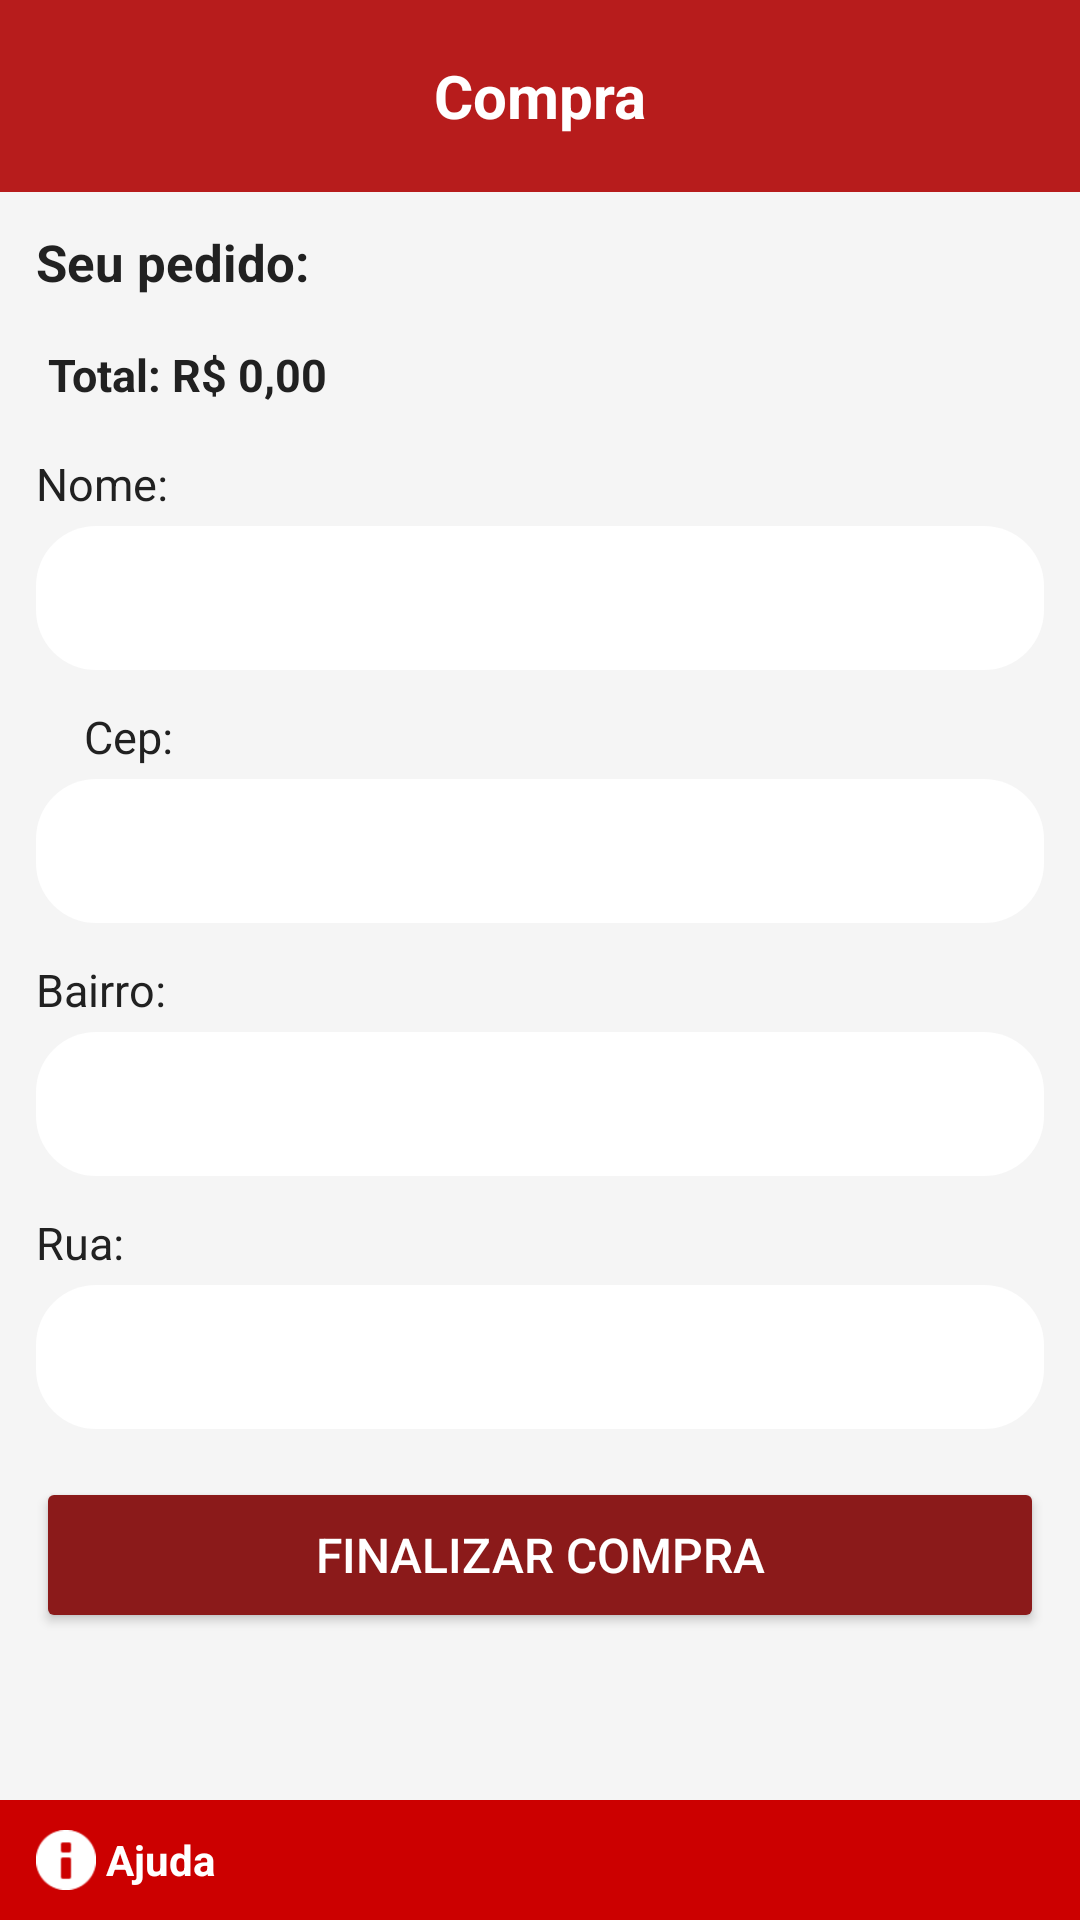

Produce the Android XML layout that renders to this screen, including the resource entries it uses.
<!-- AndroidManifest.xml: application theme Theme.TechShop_P1_Grupo9 -->
<!-- res/layout/fragment_compra.xml -->
<?xml version="1.0" encoding="utf-8"?>
<LinearLayout xmlns:android="http://schemas.android.com/apk/res/android"
    android:layout_width="match_parent"
    android:layout_height="match_parent"
    android:orientation="vertical"
    android:background="#F5F5F5">

    
    <LinearLayout
        android:layout_width="match_parent"
        android:layout_height="wrap_content"
        android:background="#B71C1C"
        android:gravity="center_vertical"
        android:orientation="horizontal"
        android:padding="12dp">

        <ImageView
            android:id="@+id/btnVoltarCompra"
            android:layout_width="40dp"
            android:layout_height="40dp"
            android:padding="4dp"
            android:src="@drawable/user_icon"
            android:contentDescription="Voltar" />

        <TextView
            android:layout_width="0dp"
            android:layout_height="wrap_content"
            android:layout_weight="1"
            android:gravity="center"
            android:text="Compra"
            android:textColor="#FFFFFF"
            android:textSize="20sp"
            android:textStyle="bold" />

        <View
            android:layout_width="40dp"
            android:layout_height="40dp" />

    </LinearLayout>

    
    <androidx.core.widget.NestedScrollView
        android:layout_width="match_parent"
        android:layout_height="0dp"
        android:layout_weight="1"
        android:padding="12dp">

        <LinearLayout
            android:layout_width="match_parent"
            android:layout_height="wrap_content"
            android:orientation="vertical">

            
            <TextView
                android:layout_width="match_parent"
                android:layout_height="wrap_content"
                android:text="Seu pedido:"
                android:textColor="#212121"
                android:textSize="17sp"
                android:textStyle="bold"
                android:layout_marginBottom="8dp" />

            
            <androidx.recyclerview.widget.RecyclerView
                android:id="@+id/recyclerCompra"
                android:layout_width="match_parent"
                android:layout_height="wrap_content"
                android:nestedScrollingEnabled="false" />

            
            <TextView
                android:id="@+id/txtTotalCompra"
                android:layout_width="match_parent"
                android:layout_height="wrap_content"
                android:layout_marginTop="8dp"
                android:layout_marginBottom="16dp"
                android:text="Total: R$ 0,00"
                android:textColor="#212121"
                android:textSize="15sp"
                android:textStyle="bold"
                android:paddingStart="4dp" />

            
            <TextView
                android:layout_width="match_parent"
                android:layout_height="wrap_content"
                android:text="Nome:"
                android:textColor="#212121"
                android:textSize="15sp"
                android:layout_marginBottom="4dp" />

            <EditText
                android:id="@+id/etNome"
                android:layout_width="match_parent"
                android:layout_height="48dp"
                android:background="@drawable/bg_pesquisa"
                android:paddingStart="12dp"
                android:paddingEnd="12dp"
                android:inputType="textPersonName"
                android:hint=""
                android:layout_marginBottom="12dp" />

            
            <TextView
                android:layout_width="match_parent"
                android:layout_height="wrap_content"
                android:text="Cep:"
                android:textColor="#212121"
                android:textSize="15sp"
                android:paddingStart="16dp"
                android:layout_marginBottom="4dp" />

            <EditText
                android:id="@+id/etCep"
                android:layout_width="match_parent"
                android:layout_height="48dp"
                android:background="@drawable/bg_pesquisa"
                android:paddingStart="12dp"
                android:paddingEnd="12dp"
                android:inputType="number"
                android:hint=""
                android:layout_marginBottom="12dp" />

            
            <TextView
                android:layout_width="match_parent"
                android:layout_height="wrap_content"
                android:text="Bairro:"
                android:textColor="#212121"
                android:textSize="15sp"
                android:layout_marginBottom="4dp" />

            <EditText
                android:id="@+id/etBairro"
                android:layout_width="match_parent"
                android:layout_height="48dp"
                android:background="@drawable/bg_pesquisa"
                android:paddingStart="12dp"
                android:paddingEnd="12dp"
                android:inputType="text"
                android:hint=""
                android:layout_marginBottom="12dp" />

            
            <TextView
                android:layout_width="match_parent"
                android:layout_height="wrap_content"
                android:text="Rua:"
                android:textColor="#212121"
                android:textSize="15sp"
                android:layout_marginBottom="4dp" />

            <EditText
                android:id="@+id/etRua"
                android:layout_width="match_parent"
                android:layout_height="48dp"
                android:background="@drawable/bg_pesquisa"
                android:paddingStart="12dp"
                android:paddingEnd="12dp"
                android:inputType="text"
                android:hint=""
                android:layout_marginBottom="16dp" />

            
            <Button
                android:id="@+id/btnFinalizarCompra"
                android:layout_width="match_parent"
                android:layout_height="52dp"
                android:text="Finalizar compra"
                android:backgroundTint="#8B1A1A"
                android:textColor="#FFFFFF"
                android:textSize="16sp"
                android:layout_marginBottom="8dp" />

        </LinearLayout>

    </androidx.core.widget.NestedScrollView>

    
    <LinearLayout
        android:layout_width="match_parent"
        android:layout_height="40dp"
        android:background="#CC0000"
        android:gravity="center_vertical"
        android:paddingStart="12dp"
        android:orientation="horizontal">

        <ImageView
            android:layout_width="20dp"
            android:layout_height="20dp"
            android:src="@android:drawable/ic_dialog_info"
            android:tint="#FFFFFF" />

        <TextView
            android:layout_width="wrap_content"
            android:layout_height="wrap_content"
            android:text=" Ajuda"
            android:textColor="#FFFFFF"
            android:textSize="14sp"
            android:textStyle="bold" />

    </LinearLayout>

</LinearLayout>
<!-- resources referenced by this layout -->
<resources>
  <!-- drawable bg_pesquisa (drawable) -->
  <shape xmlns:android="http://schemas.android.com/apk/res/android"
      android:shape="rectangle">
  
      <solid android:color="#FFFFFF"/>
      <corners android:radius="20dp"/>
  
  </shape>
  <style name="Theme.TechShop_P1_Grupo9" parent="Base.Theme.TechShop_P1_Grupo9" />
  <style name="Base.Theme.TechShop_P1_Grupo9" parent="Theme.Material3.DayNight.NoActionBar">
          
          
      </style>
</resources>
